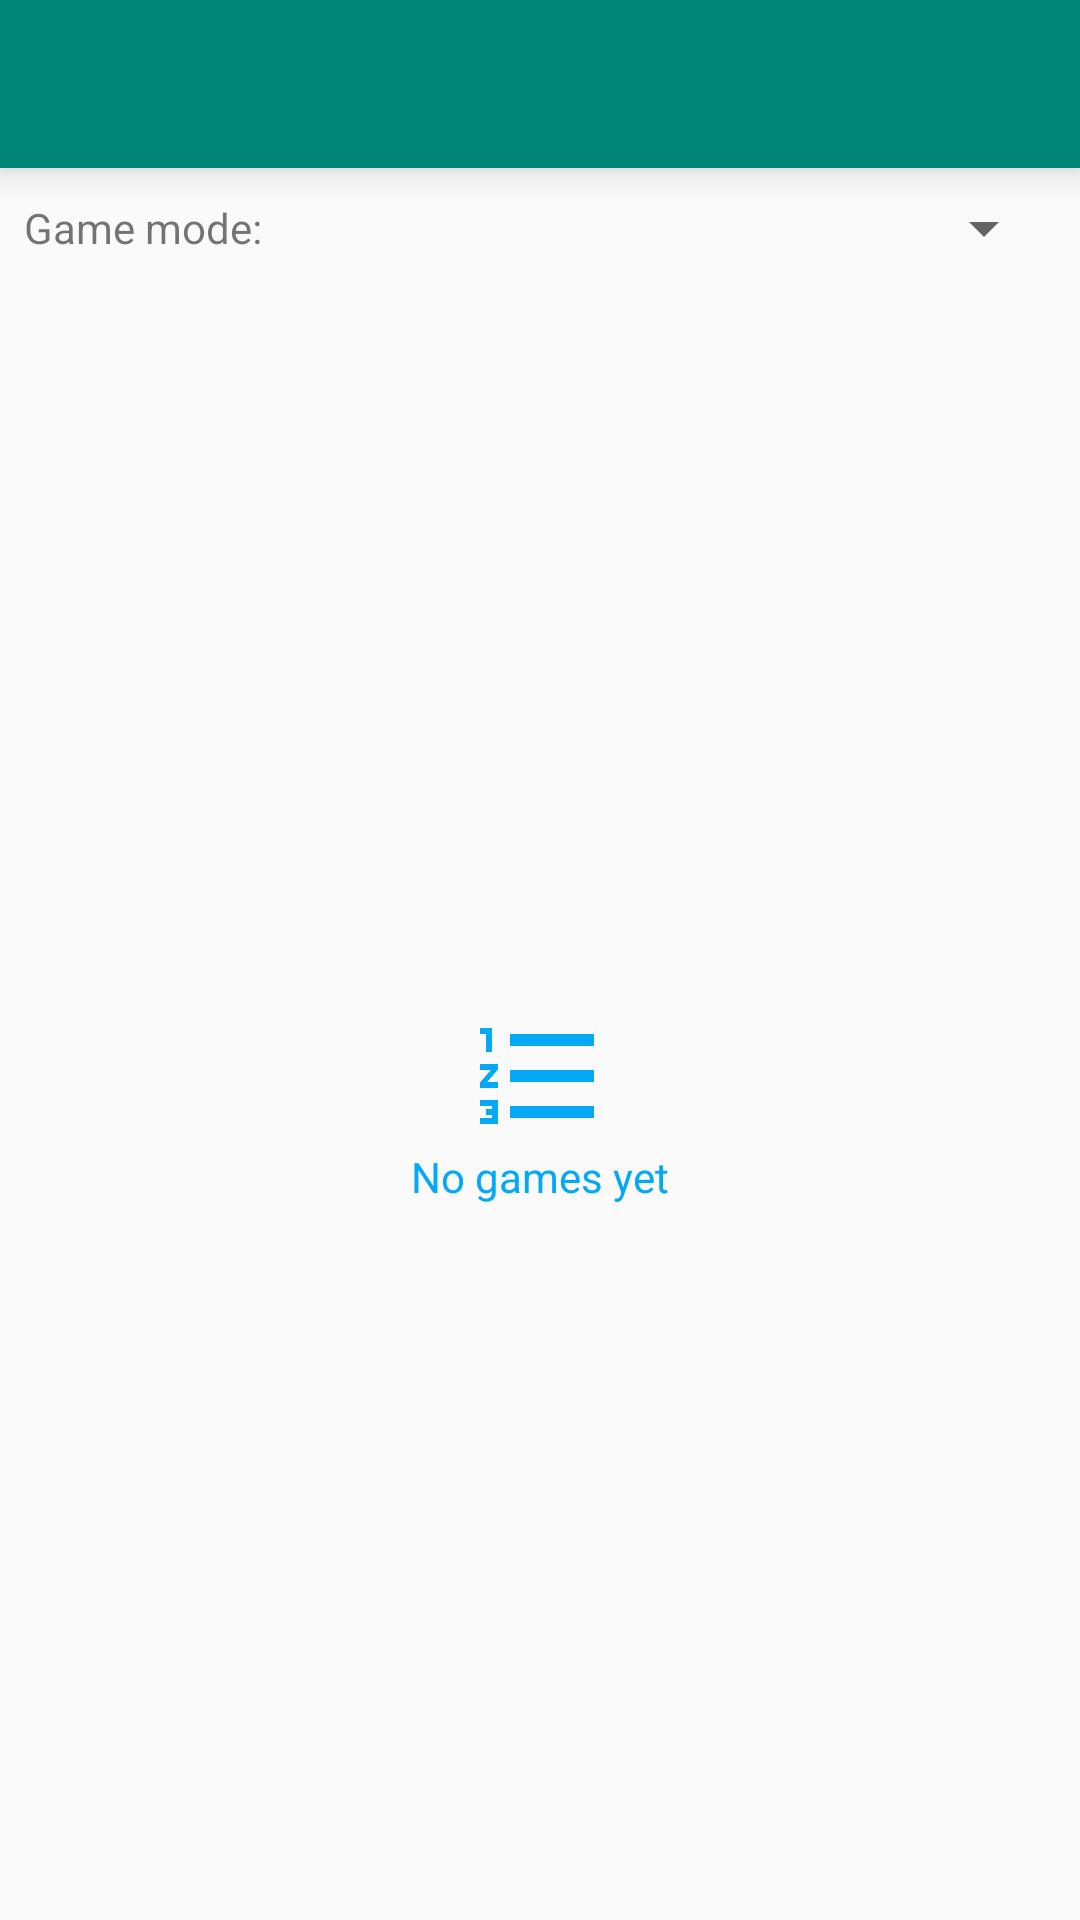

Produce the Android XML layout that renders to this screen, including the resource entries it uses.
<!-- AndroidManifest.xml: application theme AppTheme -->
<!-- res/layout/ranking_fragment.xml -->
<?xml version="1.0" encoding="utf-8"?>
<androidx.constraintlayout.widget.ConstraintLayout
    xmlns:android="http://schemas.android.com/apk/res/android"
    xmlns:app="http://schemas.android.com/apk/res-auto"
    xmlns:tools="http://schemas.android.com/tools"
    android:layout_width="match_parent"
    android:layout_height="match_parent">


    <androidx.appcompat.widget.Toolbar
        android:id="@+id/toolbar"
        android:layout_width="match_parent"
        android:layout_height="?attr/actionBarSize"
        android:background="@color/primary"
        android:elevation="@dimen/main_toolbar_elevation"
        android:theme="@style/AppTheme.AppBarOverlay"

        app:layout_constraintEnd_toEndOf="parent"
        app:layout_constraintStart_toStartOf="parent"
        app:layout_constraintTop_toTopOf="parent"
        app:popupTheme="@style/AppTheme.PopupOverlay" />

    <LinearLayout
        android:id="@+id/linearLayout"
        android:layout_width="match_parent"
        android:layout_height="wrap_content"
        android:elevation="@dimen/main_toolbar_elevation"
        android:orientation="horizontal"
        android:padding="@dimen/main_margin_1x"
        app:layout_constraintEnd_toEndOf="parent"
        app:layout_constraintStart_toStartOf="parent"
        app:layout_constraintTop_toBottomOf="@+id/toolbar">


        <TextView
            android:id="@+id/lbl_spn"
            android:layout_width="wrap_content"
            android:layout_height="wrap_content"
            android:layout_gravity="center"
            android:layout_marginEnd="@dimen/main_margin_1x"
            android:text="@string/ranking_item_gameMode" />

        <Spinner
            android:id="@+id/spn_ranking_filter"
            android:layout_width="0dp"
            android:layout_height="wrap_content"
            android:layout_gravity="center"
            android:layout_weight="1" />
    </LinearLayout>


    <TextView
        android:id="@+id/lbl_emptyView_ranking"
        android:layout_width="wrap_content"
        android:layout_height="wrap_content"
        android:text="@string/ranking_no_games_yet"
        app:layout_constraintBottom_toBottomOf="parent"
        app:layout_constraintEnd_toEndOf="parent"
        android:drawableTop="@drawable/ic_ranking_black_48dp"
        android:textColor="@color/rankingOption"
        android:drawableTint="@color/rankingOption"

        app:layout_constraintStart_toStartOf="parent"
        app:layout_constraintTop_toBottomOf="@+id/linearLayout"
        tools:targetApi="m" />

    <androidx.recyclerview.widget.RecyclerView
        android:id="@+id/rcl_ranking"
        android:layout_width="match_parent"
        android:layout_height="0dp"
        app:layout_constraintBottom_toBottomOf="parent"
        app:layout_constraintEnd_toEndOf="parent"
        app:layout_constraintStart_toStartOf="parent"
        android:padding="@dimen/main_margin_1x"
        app:layout_constraintTop_toBottomOf="@+id/linearLayout" />

</androidx.constraintlayout.widget.ConstraintLayout>
<!-- resources referenced by this layout -->
<resources>
  <color name="primary">#008577</color>
  <color name="rankingOption">#03A9F5</color>
  <dimen name="main_margin_1x">8dp</dimen>
  <dimen name="main_toolbar_elevation">8dp</dimen>
  <!-- drawable ic_ranking_black_48dp (drawable) -->
  <vector xmlns:android="http://schemas.android.com/apk/res/android"
      android:width="48dp"
      android:height="48dp"
      android:viewportWidth="24.0"
      android:viewportHeight="24.0">
      <path
          android:fillColor="#FF000000"
          android:pathData="M2,17h2v0.5L3,17.5v1h1v0.5L2,19v1h3v-4L2,16v1zM3,8h1L4,4L2,4v1h1v3zM2,11h1.8L2,13.1v0.9h3v-1L3.2,13L5,10.9L5,10L2,10v1zM7,5v2h14L21,5L7,5zM7,19h14v-2L7,17v2zM7,13h14v-2L7,11v2z" />
  </vector>
  <string name="ranking_item_gameMode">Game mode:</string>
  <string name="ranking_no_games_yet">No games yet</string>
  <style name="AppTheme.AppBarOverlay" parent="ThemeOverlay.AppCompat.Dark.ActionBar" />
  <style name="AppTheme.PopupOverlay" parent="ThemeOverlay.AppCompat.Light" />
  <style name="AppTheme" parent="Theme.AppCompat.Light.DarkActionBar">
          <item name="colorPrimary">@color/primary</item>
          <item name="colorPrimaryDark">@color/primaryDark</item>
          <item name="colorAccent">@color/accent</item>
      </style>
  <color name="primaryDark">#00574B</color>
  <color name="accent">#D81B60</color>
</resources>
